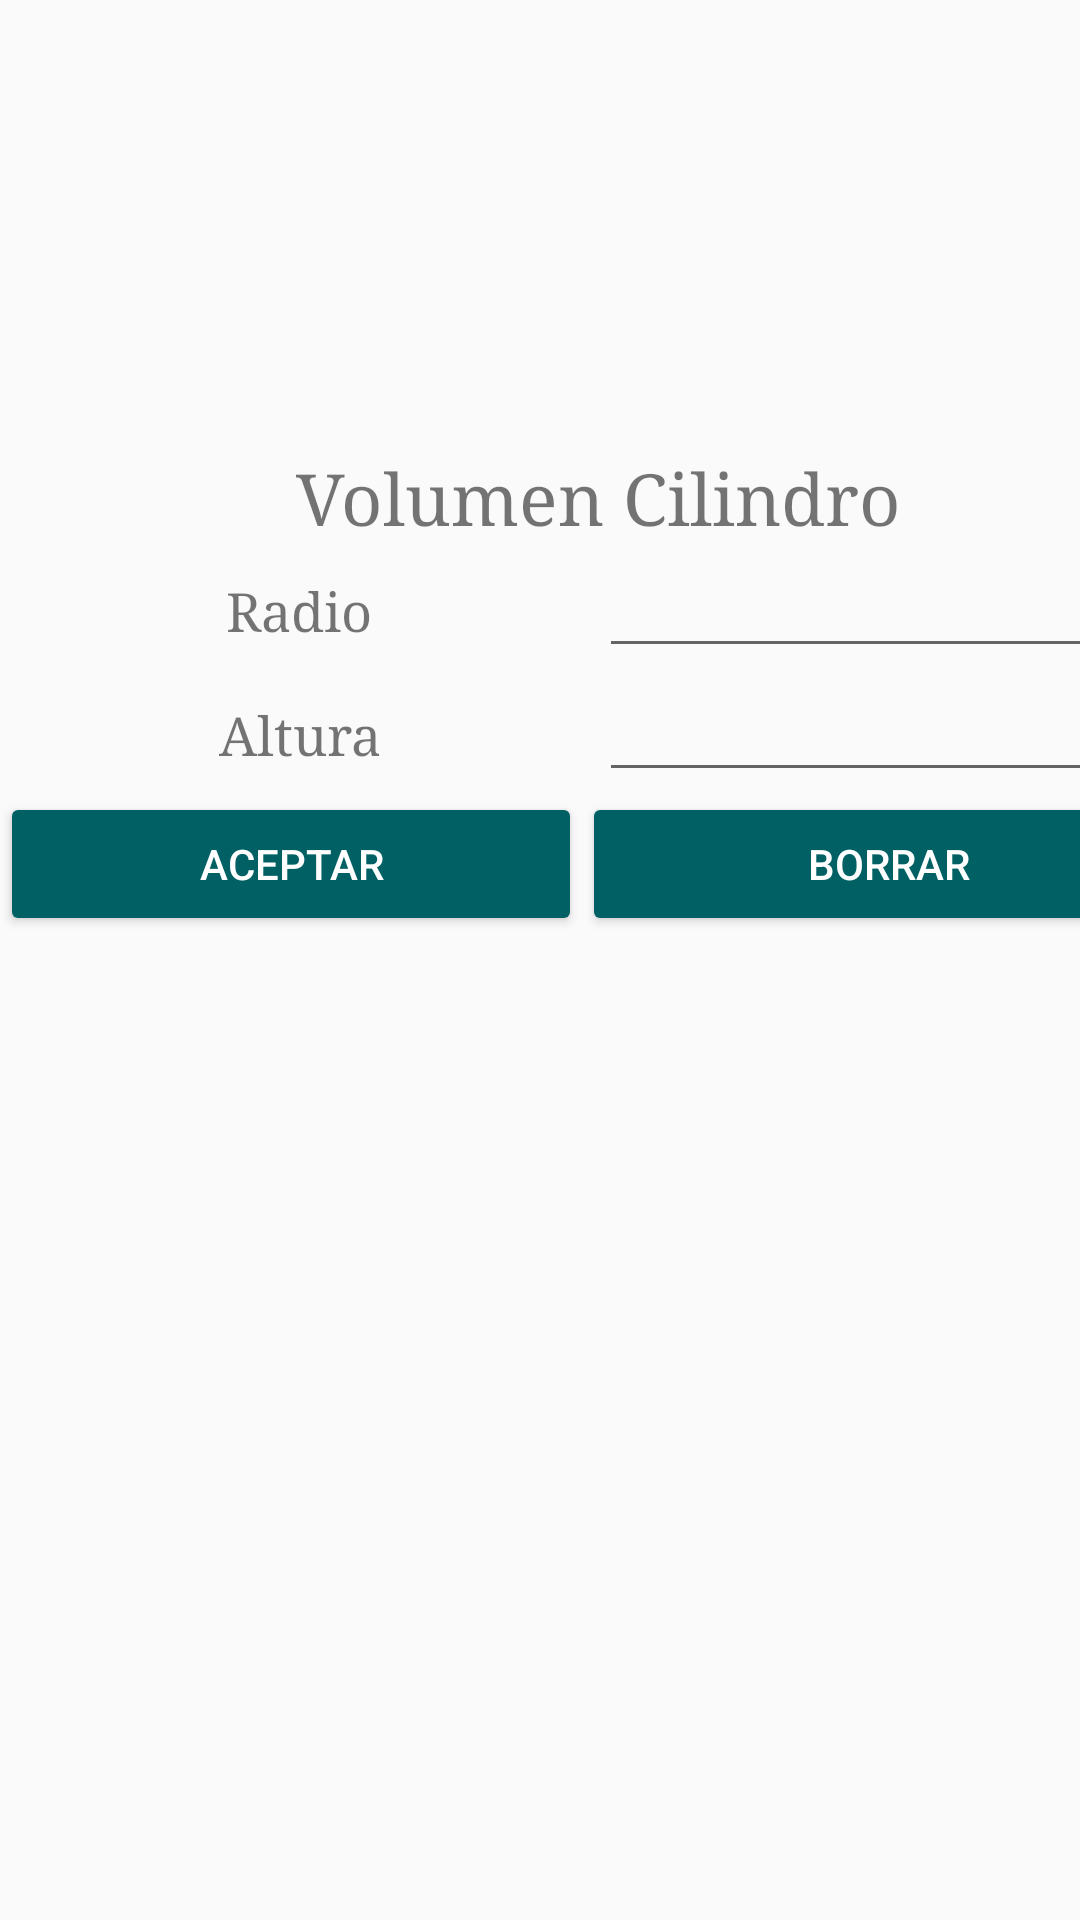

Android layout source for this screen:
<!-- AndroidManifest.xml: application theme AppTheme -->
<!-- res/layout/activity_operar__volumen__cilindro.xml -->
<?xml version="1.0" encoding="utf-8"?>
<android.support.constraint.ConstraintLayout xmlns:android="http://schemas.android.com/apk/res/android"
    xmlns:app="http://schemas.android.com/apk/res-auto"
    xmlns:tools="http://schemas.android.com/tools"
    android:layout_width="match_parent"
    android:layout_height="match_parent"
    tools:context=".Operar_Area_Cuadrado">

    <LinearLayout
        android:layout_width="399dp"
        android:layout_height="499dp"
        android:orientation="vertical"
        android:paddingTop="150dp"
        tools:layout_editor_absoluteX="-6dp"
        tools:layout_editor_absoluteY="7dp"
        tools:ignore="MissingConstraints">

        <TextView
            android:id="@+id/lblnombre"
            android:layout_width="match_parent"
            android:layout_height="wrap_content"
            android:fontFamily="serif"
            android:text="@string/vol_cilindro"
            android:textAlignment="center"
            android:textSize="24sp" />

        <LinearLayout
            android:layout_width="match_parent"
            android:layout_height="wrap_content"
            android:orientation="horizontal">

            <TextView
                android:id="@+id/textView6"
                android:layout_width="match_parent"
                android:layout_height="wrap_content"
                android:layout_weight="1"
                android:fontFamily="serif"
                android:text="@string/radio"
                android:textAlignment="center"
                android:textSize="18sp" />

            <EditText
                android:id="@+id/txtbase"
                android:layout_width="match_parent"
                android:layout_height="wrap_content"
                android:layout_weight="1"
                android:ems="10"
                android:inputType="number" />

        </LinearLayout>

        <LinearLayout
            android:layout_width="match_parent"
            android:layout_height="wrap_content"
            android:orientation="horizontal">

            <TextView
                android:id="@+id/textView8"
                android:layout_width="match_parent"
                android:layout_height="wrap_content"
                android:layout_weight="1"
                android:fontFamily="serif"
                android:text="@string/altura"
                android:textAlignment="center"
                android:textSize="18sp" />

            <EditText
                android:id="@+id/txtaltura"
                android:layout_width="match_parent"
                android:layout_height="wrap_content"
                android:layout_weight="1"
                android:ems="10"
                android:inputType="number" />
        </LinearLayout>

        <LinearLayout
            android:layout_width="match_parent"
            android:layout_height="match_parent"
            android:orientation="horizontal">

            <Button
                android:id="@+id/txtaceptar"
                android:layout_width="194dp"
                android:layout_height="wrap_content"
                android:onClick="Aceptar"
                android:text="@string/aceptar"
                style="@style/Widget.AppCompat.Button.Colored"/>

            <Button
                android:id="@+id/txtborrar"
                android:layout_width="wrap_content"
                android:layout_height="wrap_content"
                android:layout_weight="1"
                android:onClick="borrar"
                android:text="@string/Borrar"
                style="@style/Widget.AppCompat.Button.Colored"/>
        </LinearLayout>

    </LinearLayout>

</android.support.constraint.ConstraintLayout>
<!-- resources referenced by this layout -->
<resources>
  <string name="Borrar">Borrar</string>
  <string name="aceptar">Aceptar</string>
  <string name="altura">Altura</string>
  <string name="radio">Radio</string>
  <string name="vol_cilindro">Volumen Cilindro</string>
  <style name="AppTheme" parent="Theme.AppCompat.Light.DarkActionBar">
  
  
  
          
          <item name="colorPrimary">@color/colorPrimary</item>
          <item name="colorPrimaryDark">@color/colorPrimaryDark</item>
          <item name="colorAccent">@color/colorAccent</item>
  
          <item name="android:layout_width">100dp</item>
          <item name="android:layout_height">100dp</item>
          <item name="android:layout_margin">0dp</item>
  
      </style>
  <color name="colorPrimary">#f4511e</color>
  <color name="colorPrimaryDark">#c0ff5722</color>
  <color name="colorAccent">#006064</color>
</resources>
